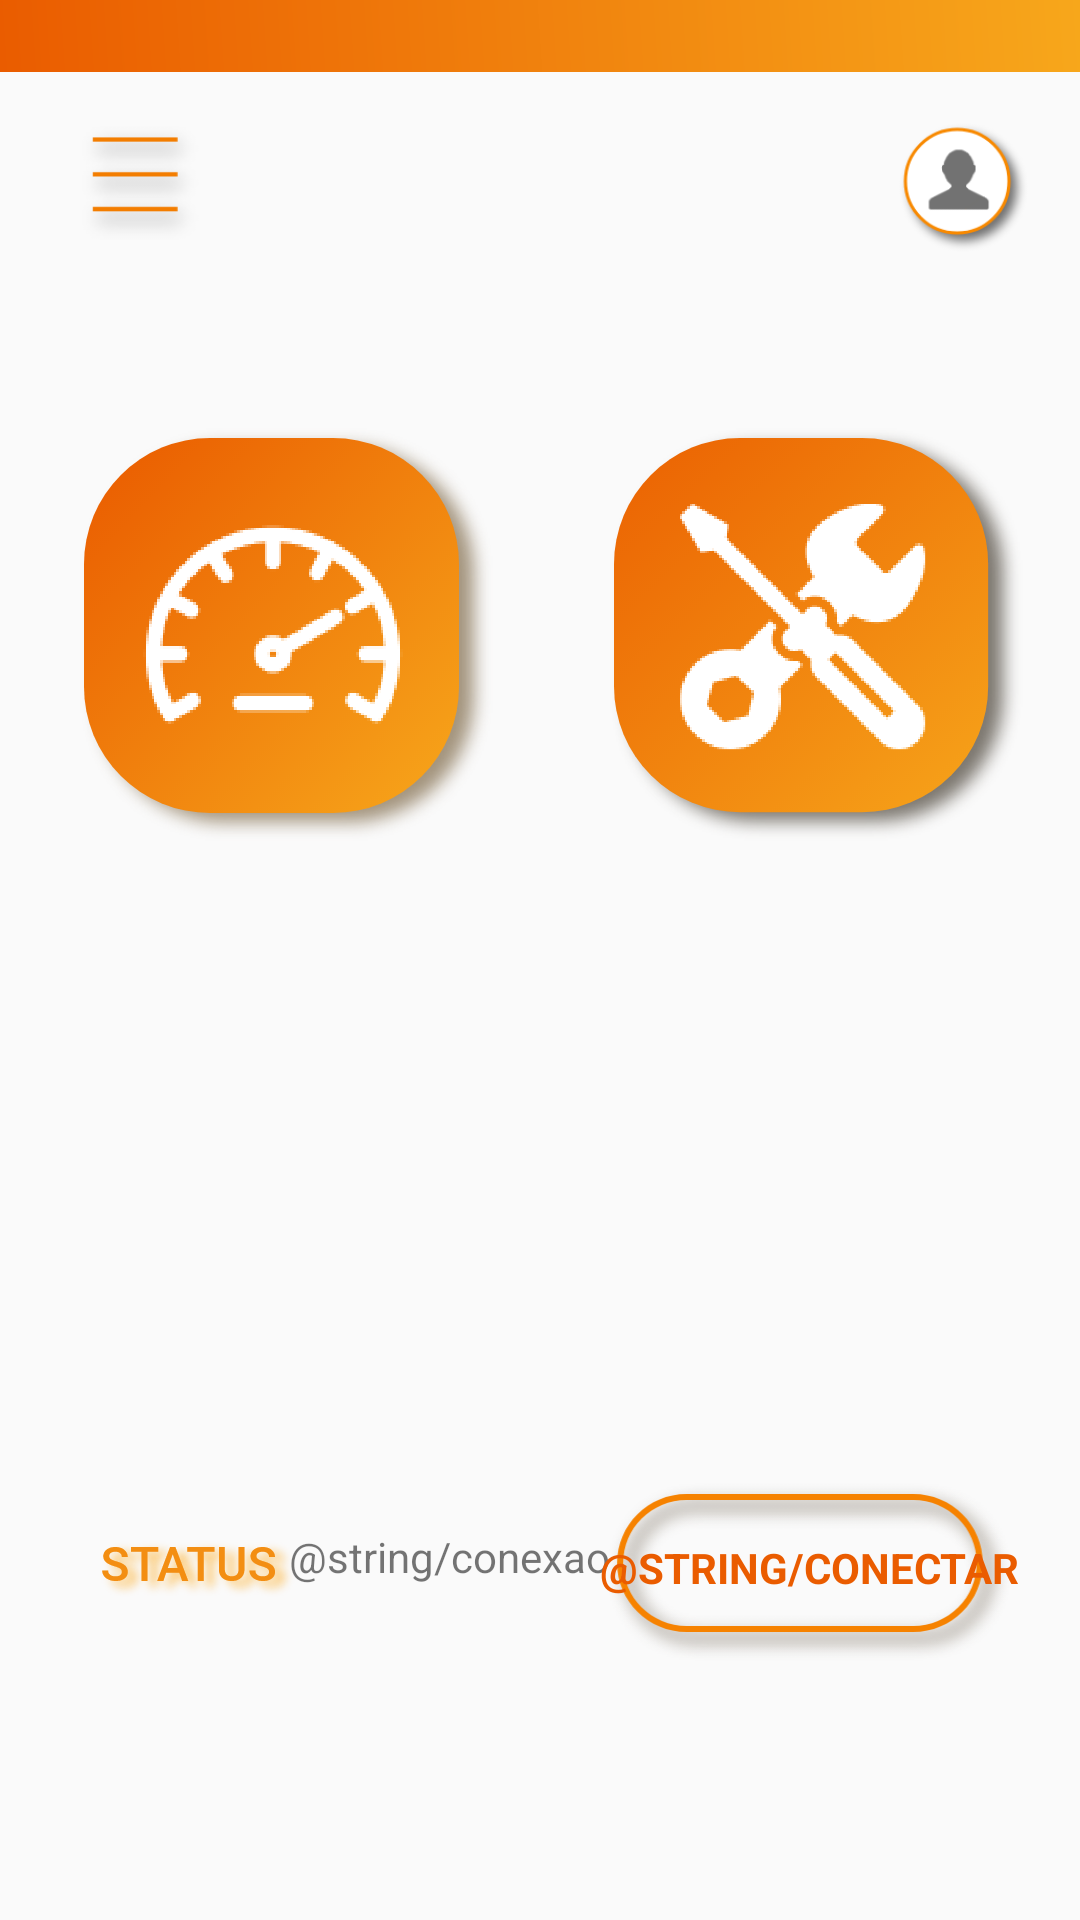

Android layout source for this screen:
<!-- AndroidManifest.xml: application theme AppTheme -->
<!-- res/layout/activity_principal.xml -->
<?xml version="1.0" encoding="utf-8"?>
<android.support.constraint.ConstraintLayout xmlns:android="http://schemas.android.com/apk/res/android"
    xmlns:app="http://schemas.android.com/apk/res-auto"
    xmlns:tools="http://schemas.android.com/tools"
    android:id="@+id/layoutPrincipal"
    android:layout_width="match_parent"
    android:layout_height="match_parent"
    tools:context=".PrincipalActivity">

    <android.support.v7.widget.Toolbar
        android:id="@+id/toolbar"
        android:layout_width="match_parent"
        android:layout_height="24dp"
        android:layout_alignParentBottom="true"
        android:background="@drawable/gradient">
    </android.support.v7.widget.Toolbar>

    <Button
        android:id="@+id/botao_painel"
        android:layout_width="wrap_content"
        android:layout_height="wrap_content"
        android:layout_marginTop="140dp"
        android:background="@drawable/painel"
        android:onClick="irTela1"
        app:layout_constraintStart_toStartOf="@+id/botao_menu"
        app:layout_constraintTop_toTopOf="parent" />

    <Button
        android:id="@+id/botao_falha"
        android:layout_width="wrap_content"
        android:layout_height="wrap_content"
        android:layout_marginStart="8dp"
        android:layout_marginTop="140dp"
        android:layout_marginEnd="8dp"
        android:background="@drawable/mec"
        android:onClick="irTela2"
        app:layout_constraintEnd_toEndOf="parent"
        app:layout_constraintHorizontal_bias="0.75"
        app:layout_constraintStart_toEndOf="@+id/botao_painel"
        app:layout_constraintTop_toTopOf="parent" />

    <Button
        android:id="@+id/botao_dados"
        android:layout_width="wrap_content"
        android:layout_height="wrap_content"
        android:layout_marginTop="100dp"
        android:layout_marginBottom="270dp"
        android:background="@drawable/data"
        android:onClick="irTela3"
        app:layout_constraintBottom_toBottomOf="parent"
        app:layout_constraintStart_toStartOf="@+id/botao_painel"
        app:layout_constraintTop_toBottomOf="@+id/botao_painel" />

    <Button
        android:id="@+id/botao_relatorio"
        android:layout_width="wrap_content"
        android:layout_height="wrap_content"
        android:layout_marginTop="100dp"
        android:layout_marginBottom="270dp"
        android:background="@drawable/relatorio"
        android:onClick="irTela4"
        app:layout_constraintBottom_toBottomOf="parent"
        app:layout_constraintEnd_toEndOf="@+id/botao_falha"
        app:layout_constraintTop_toBottomOf="@+id/botao_falha" />

    <TextView
        android:id="@+id/textView_status"
        android:layout_width="wrap_content"
        android:layout_height="33dp"
        android:layout_marginStart="8dp"
        android:layout_marginTop="8dp"
        android:layout_marginBottom="8dp"
        android:background="@drawable/status"
        app:layout_constraintBottom_toBottomOf="parent"
        app:layout_constraintStart_toStartOf="@+id/botao_dados"
        app:layout_constraintTop_toBottomOf="@+id/botao_dados"
        app:layout_constraintVertical_bias="0.68" />

    <Button
        android:id="@+id/botao_conectar"
        android:layout_width="wrap_content"
        android:layout_height="wrap_content"
        android:layout_marginEnd="4dp"
        android:background="@drawable/butt"
        android:fontFamily="sans-serif"
        android:lineSpacingExtra="8sp"
        android:longClickable="false"
        android:paddingBottom="3dp"
        android:text="@string/conectar"
        android:textAlignment="center"
        android:textAllCaps="true"
        android:textAppearance="@style/TextAppearance.AppCompat.Large"
        android:textColor="@color/colorPrimaryDark"
        android:textDirection="firstStrongLtr"
        android:textSize="14sp"
        android:textStyle="bold"
        android:typeface="sans"
        app:layout_constraintBottom_toBottomOf="@+id/textView_status"
        app:layout_constraintEnd_toEndOf="@+id/botao_relatorio"
        app:layout_constraintTop_toTopOf="@+id/textView_status" />

    <TextView
        android:id="@+id/textView_conexao"
        android:layout_width="wrap_content"
        android:layout_height="wrap_content"
        android:layout_marginTop="2dp"
        android:layout_marginEnd="32dp"
        android:text="@string/conexao"
        app:layout_constraintEnd_toStartOf="@+id/botao_conectar"
        app:layout_constraintStart_toEndOf="@+id/textView_status"
        app:layout_constraintTop_toTopOf="@+id/textView_status" />

    <Button
        android:id="@+id/botao_login"
        android:layout_width="45dp"
        android:layout_height="45dp"
        android:background="@drawable/profile"
        app:layout_constraintEnd_toEndOf="@+id/botao_falha"
        app:layout_constraintTop_toTopOf="@+id/botao_menu" />

    <Button
        android:id="@+id/botao_menu"
        android:layout_width="45dp"
        android:layout_height="42dp"
        android:layout_marginStart="24dp"
        android:layout_marginTop="16dp"
        android:layout_marginBottom="50dp"
        android:background="@drawable/menu"
        app:layout_constraintBottom_toTopOf="@+id/botao_painel"
        app:layout_constraintStart_toStartOf="parent"
        app:layout_constraintTop_toBottomOf="@+id/toolbar"
        app:layout_constraintVertical_bias="0.0" />

</android.support.constraint.ConstraintLayout>
<!-- resources referenced by this layout -->
<resources>
  <color name="colorPrimaryDark">#EA5C00</color>
  <!-- drawable butt: png bitmap (drawable-hdpi, 11386 bytes) -->
  <!-- drawable data: png bitmap (drawable-hdpi, 23856 bytes) -->
  <!-- drawable gradient (drawable) -->
  <?xml version="1.0" encoding="utf-8"?>
  <shape
      xmlns:android="http://schemas.android.com/apk/res/android"
      android:shape="rectangle">
      <gradient
          android:startColor="@color/colorPrimaryDark"
          android:endColor="@color/colorPrimary"
          android:angle="45"/>
  </shape>
  <!-- drawable mec: png bitmap (drawable-hdpi, 29687 bytes) -->
  <!-- drawable menu: png bitmap (drawable-hdpi, 502 bytes) -->
  <!-- drawable painel: png bitmap (drawable-hdpi, 31027 bytes) -->
  <!-- drawable profile: png bitmap (drawable-hdpi, 3667 bytes) -->
  <!-- drawable relatorio: png bitmap (drawable-hdpi, 24426 bytes) -->
  <!-- drawable status: png bitmap (drawable-hdpi, 4790 bytes) -->
  <style name="AppTheme" parent="Theme.AppCompat.Light.NoActionBar">
          <item name="android:actionBarStyle">@style/MyActionBar</item>
          
          <item name="actionBarStyle">@style/MyActionBar</item>
        
          <item name="colorPrimary">@color/colorPrimary</item>
          <item name="colorPrimaryDark">@color/colorPrimaryDark</item>
          <item name="colorAccent">@color/colorAccent</item>
      </style>
  <color name="colorPrimary">#F7A71B</color>
  <style name="MyActionBar" parent="@style/Widget.AppCompat.Light.ActionBar">
          <item name="android:background">@drawable/gradient</item>
          <item name="background">@drawable/gradient</item>
  
      </style>
  <color name="colorAccent">#D81B60</color>
</resources>
